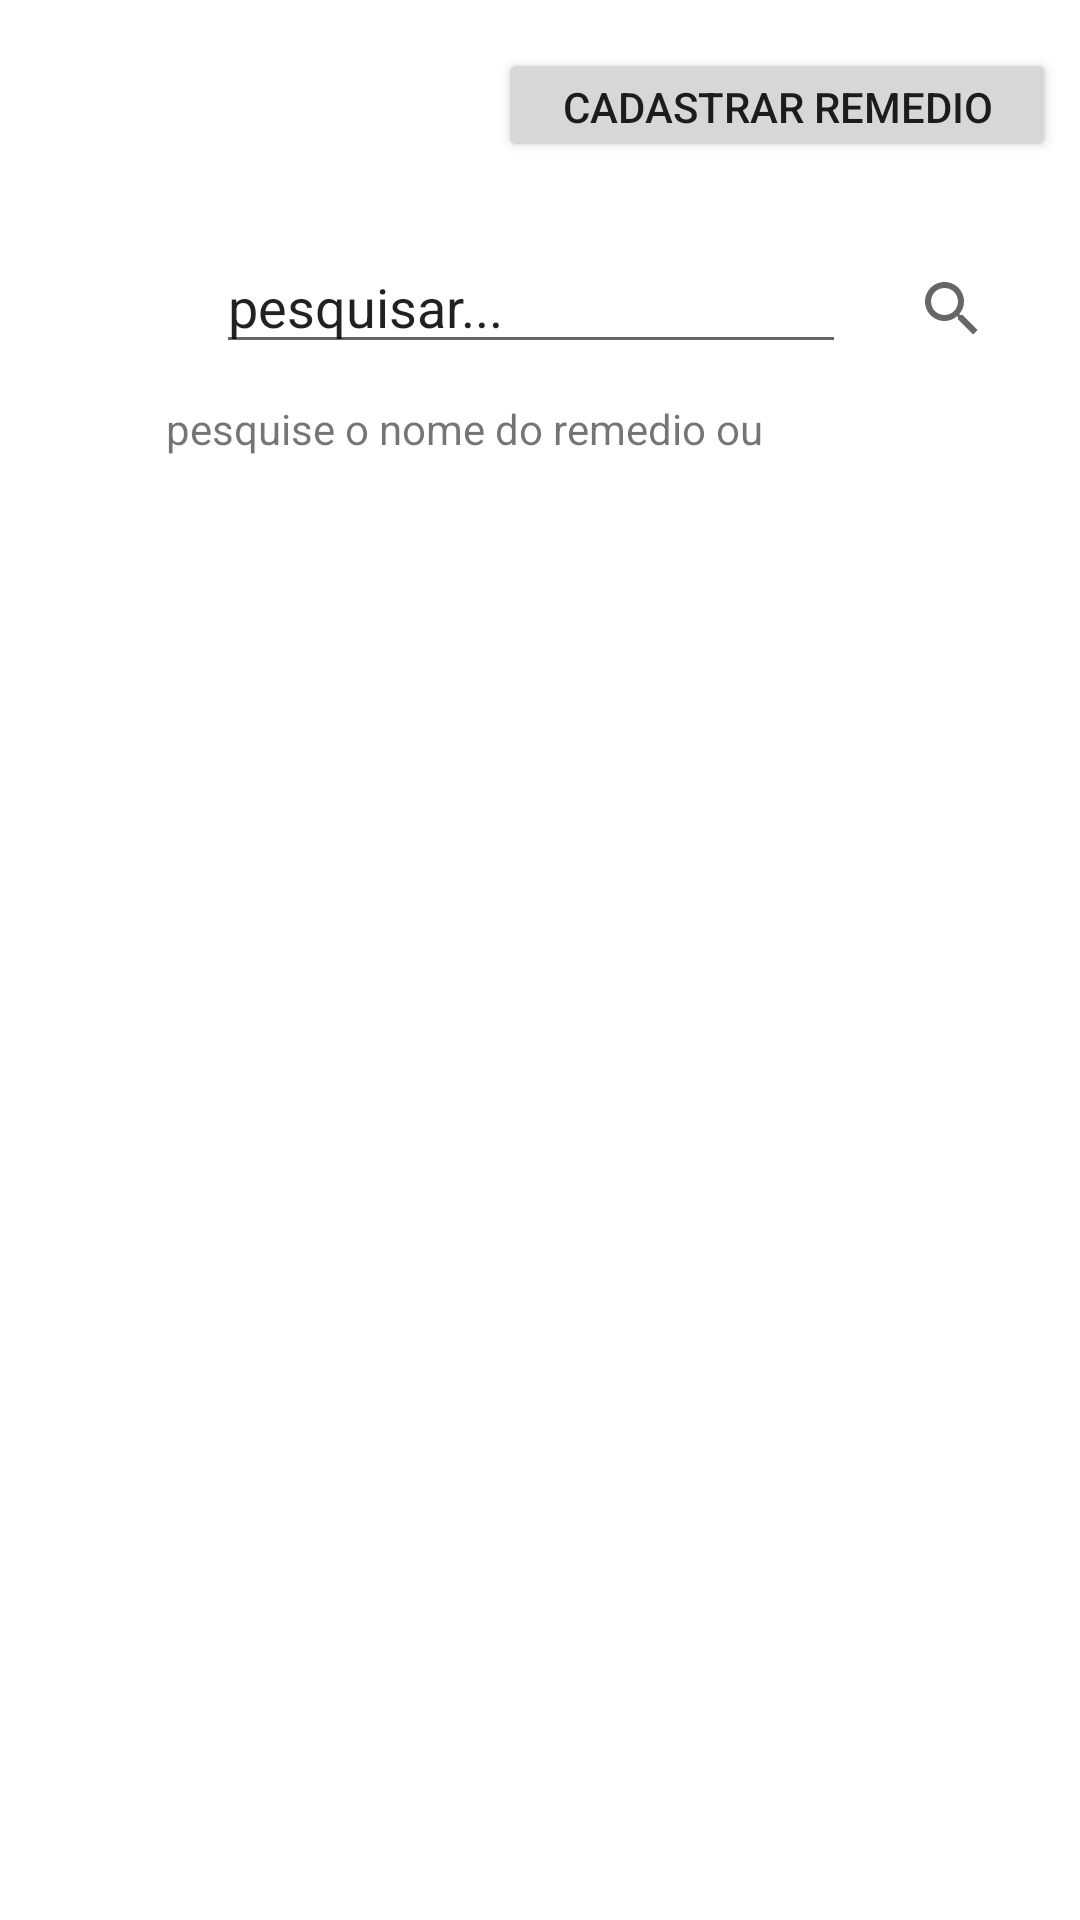

This screen was rendered from an Android layout file. Write that file and the resources it references.
<!-- AndroidManifest.xml: application theme Theme.Farmacia -->
<!-- res/layout/activity_main.xml -->
<?xml version="1.0" encoding="utf-8"?>
<androidx.constraintlayout.widget.ConstraintLayout xmlns:android="http://schemas.android.com/apk/res/android"
    xmlns:app="http://schemas.android.com/apk/res-auto"
    xmlns:tools="http://schemas.android.com/tools"
    android:layout_width="match_parent"
    android:layout_height="match_parent"
    tools:context=".MainActivity">

    <EditText
        android:id="@+id/id_textoPesquisa"
        android:layout_width="wrap_content"
        android:layout_height="wrap_content"
        android:layout_marginStart="72dp"
        android:layout_marginTop="80dp"
        android:ems="10"
        android:inputType="textPersonName"
        android:text="@string/texto_pesquisa"
        app:layout_constraintStart_toStartOf="parent"
        app:layout_constraintTop_toTopOf="parent" />

    <TextView
        android:id="@+id/id_dica"
        android:layout_width="210dp"
        android:layout_height="19dp"
        android:layout_marginStart="16dp"
        android:layout_marginTop="12dp"
        android:layout_marginEnd="32dp"
        android:text="@string/texto_dica"
        app:layout_constraintEnd_toEndOf="parent"
        app:layout_constraintHorizontal_bias="0.385"
        app:layout_constraintStart_toStartOf="parent"
        app:layout_constraintTop_toBottomOf="@+id/id_textoPesquisa" />

    <androidx.recyclerview.widget.RecyclerView
        android:id="@+id/id_lista"
        android:layout_width="400dp"
        android:layout_height="566dp"
        app:layout_constraintBottom_toBottomOf="parent"
        app:layout_constraintEnd_toEndOf="parent"
        app:layout_constraintHorizontal_bias="0.272"
        app:layout_constraintStart_toStartOf="parent"
        app:layout_constraintTop_toBottomOf="@+id/id_dica"
        app:layout_constraintVertical_bias="1.0" />

    <SearchView
        android:id="@+id/id_btn_pesquisa"
        android:layout_width="39dp"
        android:layout_height="38dp"
        android:layout_marginStart="16dp"
        android:layout_marginTop="84dp"
        android:layout_marginEnd="32dp"
        app:layout_constraintEnd_toEndOf="parent"
        app:layout_constraintHorizontal_bias="0.047"
        app:layout_constraintStart_toEndOf="@+id/id_textoPesquisa"
        app:layout_constraintTop_toTopOf="parent" />

    <Button
        android:id="@+id/id_cadastrar"
        android:layout_width="186dp"
        android:layout_height="38dp"
        android:layout_marginTop="16dp"
        android:layout_marginEnd="8dp"
        android:text="@string/botao_cadastro"
        app:layout_constraintEnd_toEndOf="parent"
        app:layout_constraintTop_toTopOf="parent" />

</androidx.constraintlayout.widget.ConstraintLayout>
<!-- resources referenced by this layout -->
<resources>
  <string name="botao_cadastro">CADASTRAR REMEDIO</string>
  <string name="texto_dica">pesquise o nome do remedio ou o sintoma</string>
  <string name="texto_pesquisa">pesquisar...</string>
  <style name="Theme.Farmacia" parent="Theme.MaterialComponents.DayNight.DarkActionBar">
          
          <item name="colorPrimary">#000000</item>
          <item name="colorPrimaryVariant">#000000</item>
          <item name="colorOnPrimary">@color/white</item>
          
          <item name="colorSecondary">@color/teal_200</item>
          <item name="colorSecondaryVariant">@color/teal_700</item>
          <item name="colorOnSecondary">@color/black</item>
          
          <item name="android:statusBarColor" tools:targetApi="l">?attr/colorPrimaryVariant</item>
          
      </style>
  <!-- not gathered from this repository: default colours our renderer supplied (Android Studio template values) -->
  <color name="teal_200">#FF03DAC5</color>
  <color name="teal_700">#FF018786</color>
  <color name="black">#FF000000</color>
  <color name="white">#FFFFFFFF</color>
</resources>
